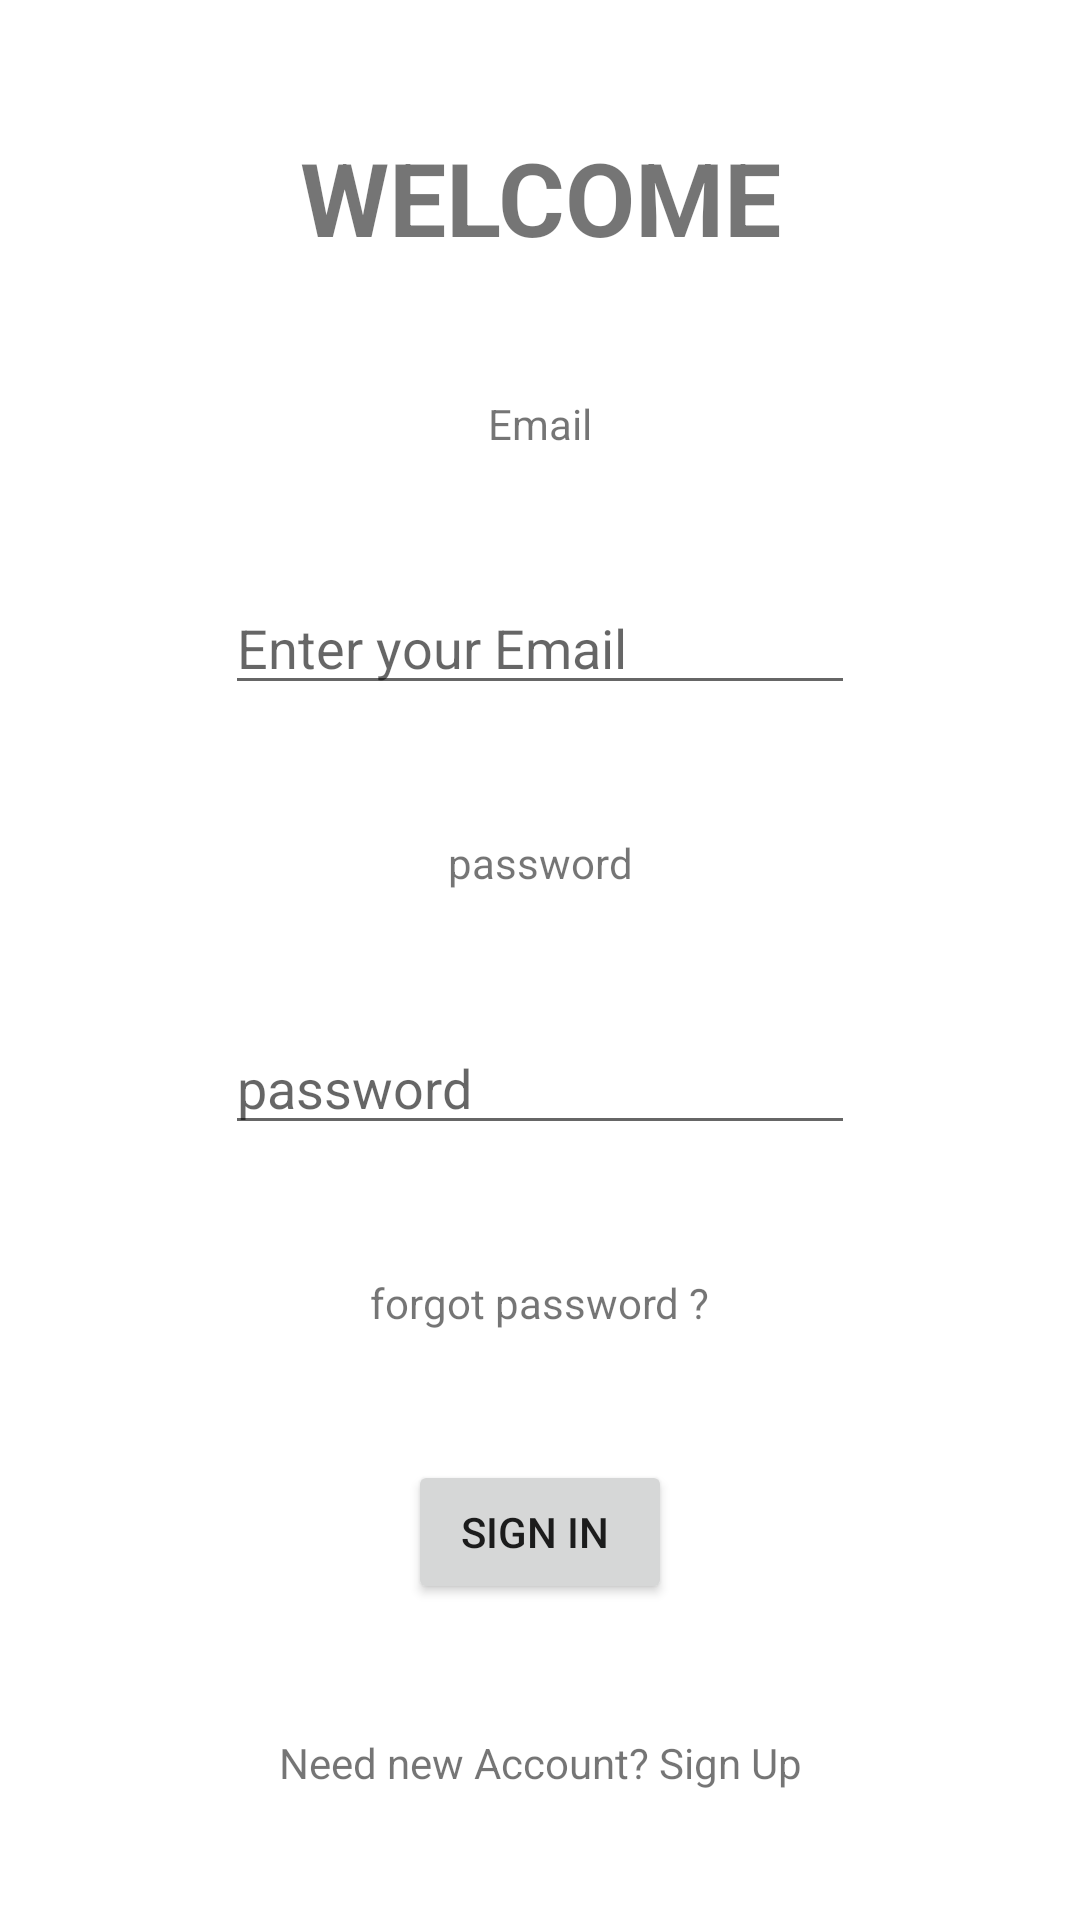

Here is an Android app screen rendered from its layout file. Give the layout XML and the strings, colors and styles it references.
<!-- AndroidManifest.xml: application theme Theme.GrameenConnect -->
<!-- res/layout/activity_login.xml -->
<?xml version="1.0" encoding="utf-8"?>
<androidx.constraintlayout.widget.ConstraintLayout xmlns:android="http://schemas.android.com/apk/res/android"
    xmlns:app="http://schemas.android.com/apk/res-auto"
    xmlns:tools="http://schemas.android.com/tools"
    android:layout_width="match_parent"
    android:layout_height="match_parent"
    tools:context=".LoginActivity">

    <TextView
        android:id="@+id/welcome"
        android:layout_width="wrap_content"
        android:layout_height="wrap_content"
        android:text="Welcome"
        android:textAllCaps="true"
        android:textSize="34sp"
        android:textStyle="bold"
        app:layout_constraintBottom_toTopOf="@+id/email"
        app:layout_constraintEnd_toEndOf="parent"
        app:layout_constraintHorizontal_bias="0.5"
        app:layout_constraintStart_toStartOf="parent"
        app:layout_constraintTop_toTopOf="parent"
        app:layout_constraintVertical_bias="0.087" />

    <EditText
        android:id="@+id/login_email"
        android:layout_width="wrap_content"
        android:layout_height="wrap_content"
        android:ems="10"
        android:hint="Enter your Email"
        android:inputType="textEmailAddress"
        app:layout_constraintBottom_toTopOf="@+id/pwd"
        app:layout_constraintEnd_toEndOf="parent"
        app:layout_constraintHorizontal_bias="0.5"
        app:layout_constraintStart_toStartOf="parent"
        app:layout_constraintTop_toBottomOf="@+id/email"
        app:layout_constraintVertical_bias="0.325" />

    <EditText
        android:id="@+id/login_password"
        android:layout_width="wrap_content"
        android:layout_height="wrap_content"
        android:ems="10"
        android:hint="password"
        android:inputType="textPassword"
        app:layout_constraintBottom_toTopOf="@+id/forgetp"
        app:layout_constraintEnd_toEndOf="parent"
        app:layout_constraintHorizontal_bias="0.5"
        app:layout_constraintStart_toStartOf="parent"
        app:layout_constraintTop_toBottomOf="@+id/pwd"
        app:layout_constraintVertical_bias="0.521" />

    <TextView
        android:id="@+id/email"
        android:layout_width="wrap_content"
        android:layout_height="wrap_content"
        android:text="Email"
        app:layout_constraintBottom_toTopOf="@+id/login_email"
        app:layout_constraintEnd_toEndOf="parent"
        app:layout_constraintHorizontal_bias="0.5"
        app:layout_constraintStart_toStartOf="parent"
        app:layout_constraintTop_toBottomOf="@+id/welcome"
        app:layout_constraintVertical_bias="0.221" />

    <TextView
        android:id="@+id/pwd"
        android:layout_width="wrap_content"
        android:layout_height="wrap_content"
        android:text="password"
        app:layout_constraintBottom_toTopOf="@+id/login_password"
        app:layout_constraintEnd_toEndOf="parent"
        app:layout_constraintHorizontal_bias="0.5"
        app:layout_constraintStart_toStartOf="parent"
        app:layout_constraintTop_toBottomOf="@+id/login_email"
        app:layout_constraintVertical_bias="0.433" />

    <TextView
        android:id="@+id/forgetp"
        android:layout_width="wrap_content"
        android:layout_height="wrap_content"
        android:text="forgot password ?"
        app:layout_constraintBottom_toTopOf="@+id/login_button"
        app:layout_constraintEnd_toEndOf="parent"
        app:layout_constraintHorizontal_bias="0.5"
        app:layout_constraintStart_toStartOf="parent"
        app:layout_constraintTop_toBottomOf="@+id/login_password"
        app:layout_constraintVertical_bias="0.605" />

    <Button
        android:id="@+id/login_button"
        android:layout_width="wrap_content"
        android:layout_height="wrap_content"
        android:text="sign in "
        app:layout_constraintBottom_toTopOf="@+id/needs_new_account"
        app:layout_constraintEnd_toEndOf="parent"
        app:layout_constraintHorizontal_bias="0.5"
        app:layout_constraintStart_toStartOf="parent"
        app:layout_constraintTop_toBottomOf="@+id/forgetp"
        app:layout_constraintVertical_bias="0.698" />

    <TextView
        android:id="@+id/needs_new_account"
        android:layout_width="wrap_content"
        android:layout_height="wrap_content"
        android:text="Need new Account? Sign Up"
        app:layout_constraintBottom_toBottomOf="parent"
        app:layout_constraintEnd_toEndOf="parent"
        app:layout_constraintHorizontal_bias="0.5"
        app:layout_constraintStart_toStartOf="parent"
        app:layout_constraintTop_toBottomOf="@+id/login_button"
        app:layout_constraintVertical_bias="0.813" />
</androidx.constraintlayout.widget.ConstraintLayout>
<!-- resources referenced by this layout -->
<resources>
  <style name="Theme.GrameenConnect" parent="Theme.MaterialComponents.DayNight.DarkActionBar">
          
          <item name="colorPrimary">@color/purple_500</item>
          <item name="colorPrimaryVariant">@color/purple_700</item>
          <item name="colorOnPrimary">@color/white</item>
          
          <item name="colorSecondary">@color/teal_200</item>
          <item name="colorSecondaryVariant">@color/teal_700</item>
          <item name="colorOnSecondary">@color/black</item>
          
          <item name="android:statusBarColor" tools:targetApi="l">?attr/colorPrimaryVariant</item>
          
      </style>
  <!-- not gathered from this repository: default colours our renderer supplied (Android Studio template values) -->
  <color name="purple_500">#FF6200EE</color>
  <color name="purple_700">#FF3700B3</color>
  <color name="teal_200">#FF03DAC5</color>
  <color name="teal_700">#FF018786</color>
  <color name="black">#FF000000</color>
  <color name="white">#FFFFFFFF</color>
</resources>
